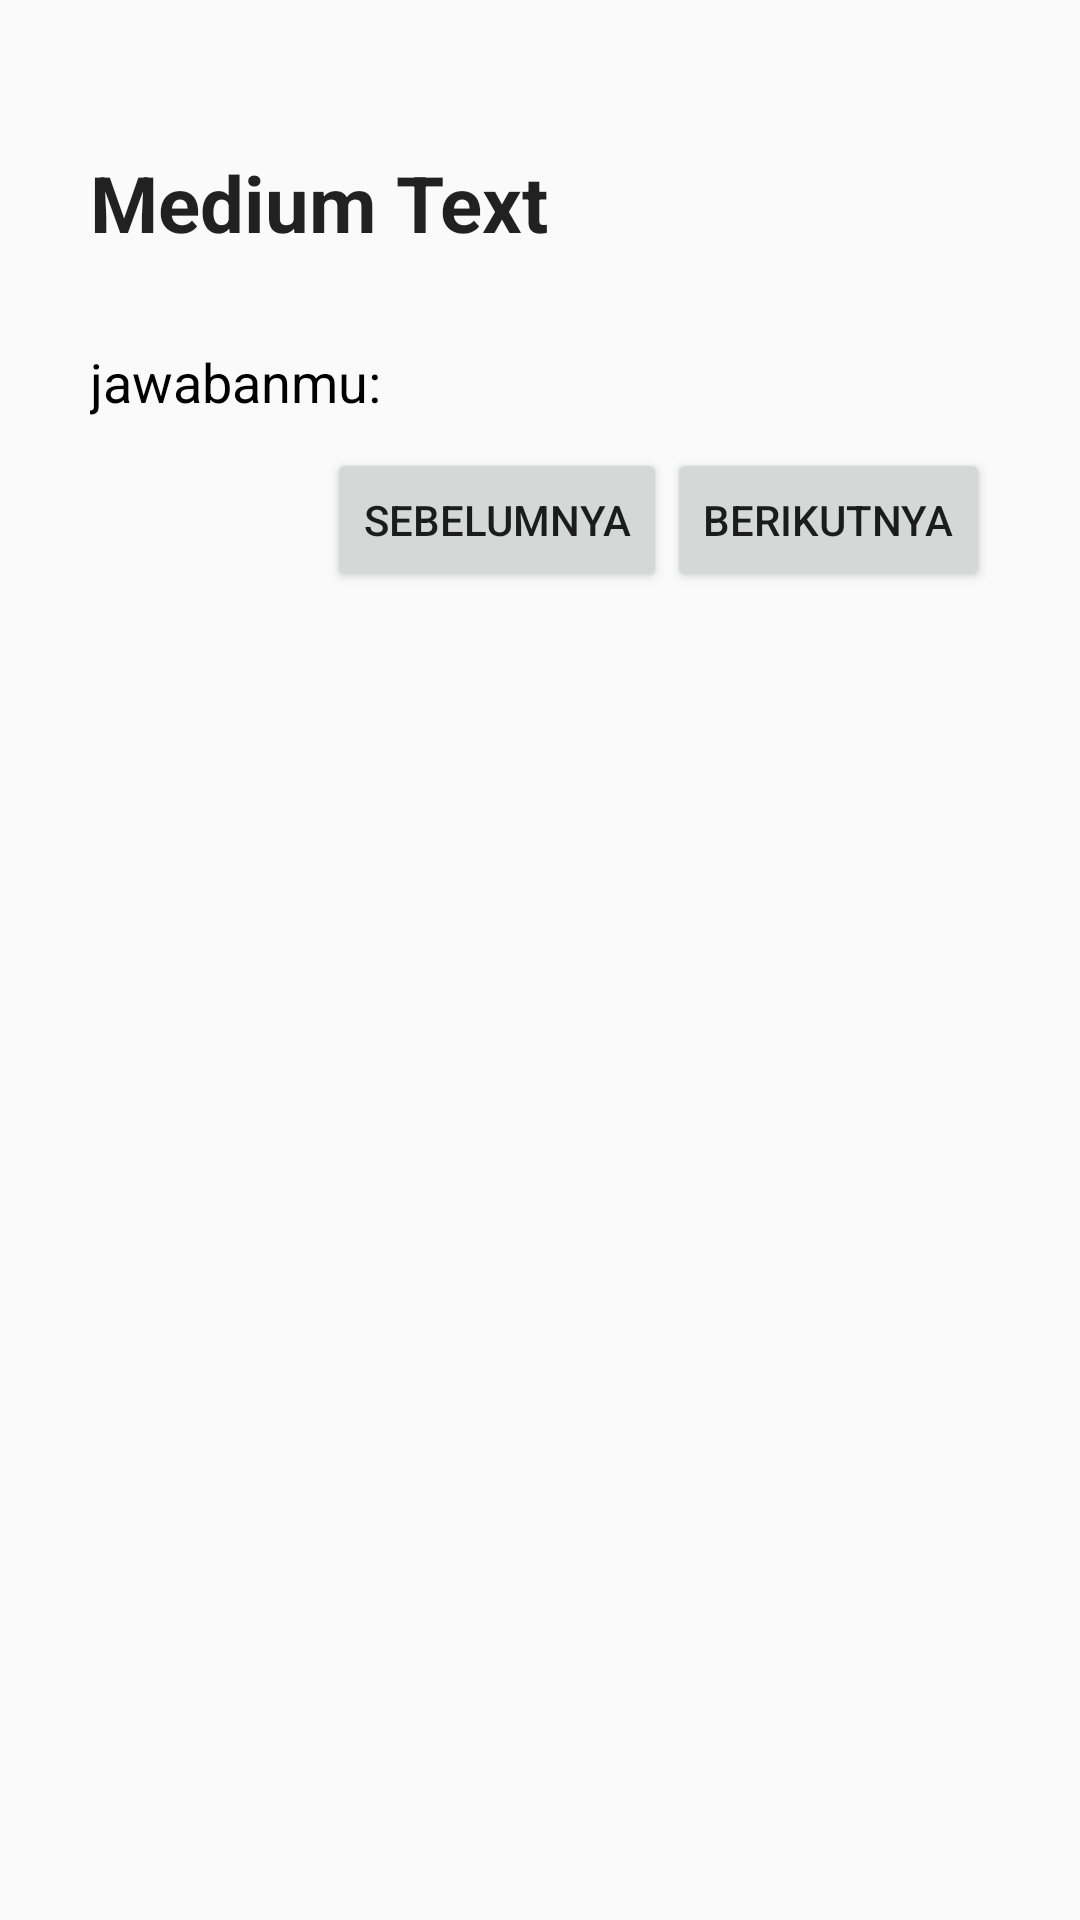

Produce the Android XML layout that renders to this screen, including the resource entries it uses.
<!-- AndroidManifest.xml: application theme AppTheme -->
<!-- res/layout/fragment_random_three_one_bahasa.xml -->
<LinearLayout xmlns:android="http://schemas.android.com/apk/res/android"
    xmlns:tools="http://schemas.android.com/tools" android:layout_width="match_parent"
    android:layout_height="match_parent" android:paddingLeft="30dp"
    android:paddingRight="30dp"
    android:paddingTop="50dp"
    android:paddingBottom="@dimen/activity_vertical_margin"
    android:orientation="vertical"
    tools:context="com.elasticbeanstalk.laciecool.first.RandomThreeActivityActivityFragment">

    <TextView
        android:layout_width="wrap_content"
        android:layout_height="wrap_content"
        android:textAppearance="?android:attr/textAppearanceMedium"
        android:text="Medium Text"
        android:id="@+id/randThreeQns"
        style="@style/Base.TextAppearance.AppCompat.Large"
        android:paddingBottom="30dp"
        android:textStyle="bold"
        android:textSize="26dp" />

    <LinearLayout
        android:orientation="horizontal"
        android:layout_width="match_parent"
        android:layout_height="wrap_content"
        android:paddingBottom="10dp">

        <TextView
            android:layout_width="wrap_content"
            android:layout_height="wrap_content"
            android:textAppearance="?android:attr/textAppearanceMedium"
            android:text="jawabanmu: "
            android:textColor="#000000" />

        <TextView
            android:layout_width="wrap_content"
            android:layout_height="wrap_content"
            android:textAppearance="?android:attr/textAppearanceMedium"
            android:text=""
            android:id="@+id/userAns"
            android:textColor="#000000" />
    </LinearLayout>

    <LinearLayout
        android:orientation="horizontal"
        android:layout_width="wrap_content"
        android:layout_height="wrap_content"
        android:layout_gravity="right">

        <Button
            android:layout_width="wrap_content"
            android:layout_height="wrap_content"
            android:text="@string/previousBahasa"
            android:id="@+id/randomPrev" />

        <Button
            android:layout_width="wrap_content"
            android:layout_height="wrap_content"
            android:text="@string/nextBahasa"
            android:id="@+id/randomNext" />
    </LinearLayout>

</LinearLayout>
<!-- resources referenced by this layout -->
<resources>
  <string name="nextBahasa">Berikutnya</string>
  <string name="previousBahasa">Sebelumnya</string>
  <style name="AppTheme" parent="Theme.AppCompat.Light.DarkActionBar">
          
          <item name="android:dropDownListViewStyle">@style/spinnerStyle</item>
      </style>
  <style name="spinnerStyle" parent="android:style/Widget.ListView.DropDown">
          <item name="android:divider">#481e1c2a</item>
          <item name="android:dividerHeight">1dp</item>
      </style>
</resources>
